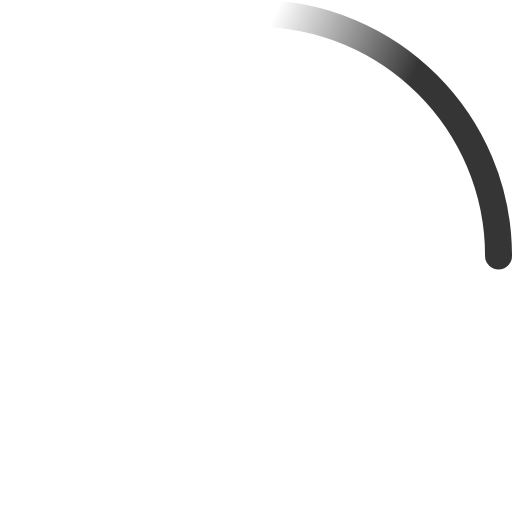
t = 0.00 s
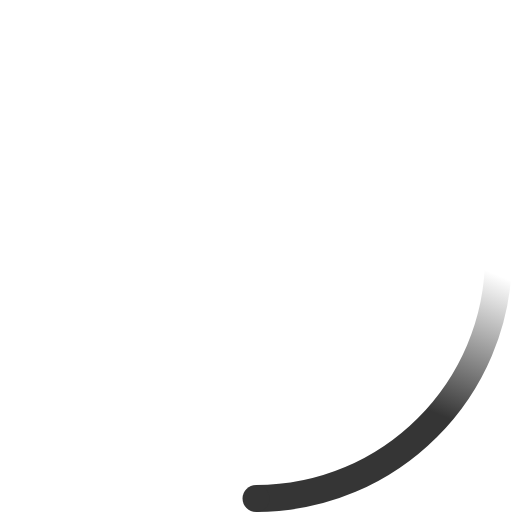
t = 0.23 s
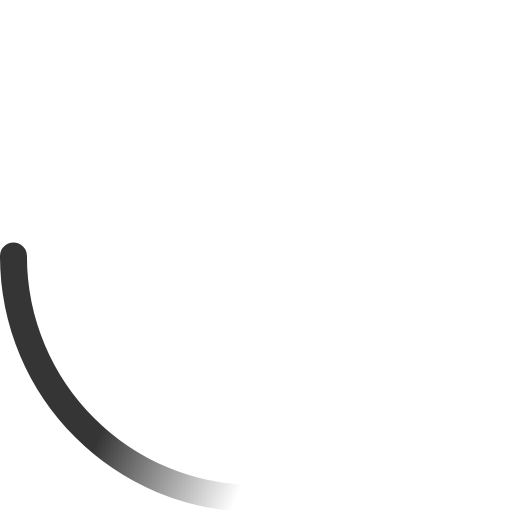
t = 0.45 s
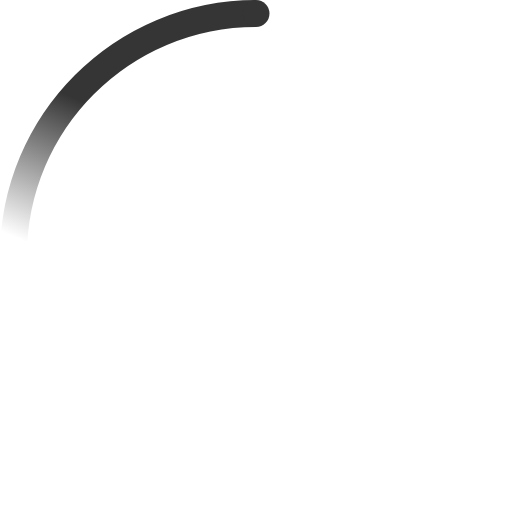
t = 0.68 s

The animated SVG that drew these frames (rendered in a browser with its animation timeline set to each time). Animation: 2 SMIL elements (animateTransform=2); one cycle of 0.90 s, repeats indefinitely.

<!-- By Sam Herbert (@sherb), for everyone. More @ http://goo.gl/7AJzbL -->
<svg fill="#353535" width="58" height="58" viewBox="0 0 38 38" xmlns="http://www.w3.org/2000/svg">
    <defs>
        <linearGradient x1="8.042%" y1="0%" x2="65.682%" y2="23.865%" id="a">
            <stop stop-color="#353535" stop-opacity="0" offset="0%"/>
            <stop stop-color="#353535" stop-opacity=".631" offset="63.146%"/>
            <stop stop-color="#353535" offset="100%"/>
        </linearGradient>
    </defs>
    <g fill="none" fill-rule="evenodd">
        <g transform="translate(1 1)">
            <path d="M36 18c0-9.94-8.06-18-18-18" id="Oval-2" stroke="url(#a)" stroke-width="2">
                <animateTransform
                    attributeName="transform"
                    type="rotate"
                    from="0 18 18"
                    to="360 18 18"
                    dur="0.9s"
                    repeatCount="indefinite" />
            </path>
            <circle fill="#353535" cx="36" cy="18" r="1">
                <animateTransform
                    attributeName="transform"
                    type="rotate"
                    from="0 18 18"
                    to="360 18 18"
                    dur="0.9s"
                    repeatCount="indefinite" />
            </circle>
        </g>
    </g>
</svg>
